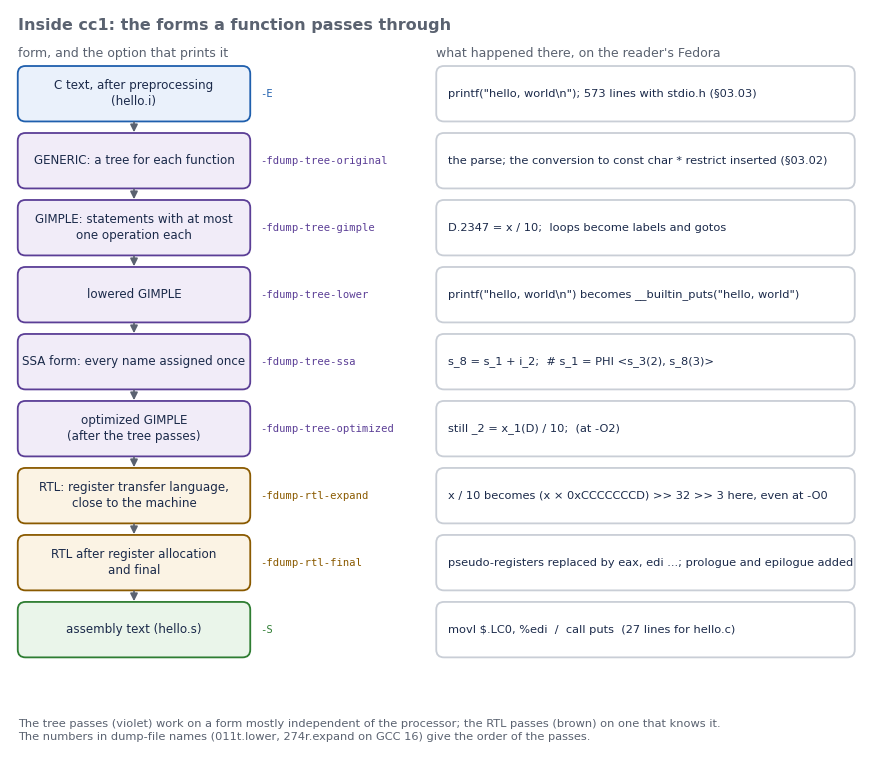

The script that saved this image:
# Figure 03.04-1: inside cc1: the forms a function passes through, with dump options
import matplotlib
matplotlib.use("Agg")
import matplotlib.pyplot as plt
from matplotlib.patches import FancyBboxPatch, FancyArrowPatch
plt.rcParams["font.family"] = "DejaVu Sans"
INK="#1B2A4A"; GREY="#5A6270"; BLUE="#1F5FAD"; PURP="#5B3E96"; GREEN="#2E7D32"; ORANGE="#8A5A00"
fig, ax = plt.subplots(figsize=(11, 9.6), dpi=200)
ax.set_xlim(0, 110); ax.set_ylim(0, 96); ax.axis("off")
def box(x, y, w, h, text, ec=GREY, fc="#F4F6F9", fs=9.0, bold=False, lw=1.3, ha="center"):
    ax.add_patch(FancyBboxPatch((x, y), w, h, boxstyle="round,pad=0,rounding_size=1.0", fc=fc, ec=ec, lw=lw))
    tx = x + w/2 if ha == "center" else x + 1.5
    ax.text(tx, y + h/2, text, ha=ha, va="center", fontsize=fs, color=INK, weight="bold" if bold else "normal", linespacing=1.3)
def arrow(p, q, col=GREY):
    ax.add_patch(FancyArrowPatch(p, q, arrowstyle="-|>", mutation_scale=11, color=col, lw=1.2, shrinkA=0, shrinkB=0))
ax.text(1, 95, "Inside cc1: the forms a function passes through", fontsize=11.5, weight="bold", color=GREY, va="top")
ax.text(1, 91.2, "form, and the option that prints it", fontsize=9, color=GREY, va="top")
ax.text(55, 91.2, "what happened there, on the reader's Fedora", fontsize=9, color=GREY, va="top")
rows = [
 ("C text, after preprocessing\n(hello.i)", "-E", BLUE, "#EAF1FB", "printf(\"hello, world\\n\"); 573 lines with stdio.h (§03.03)"),
 ("GENERIC: a tree for each function", "-fdump-tree-original", PURP, "#F1ECF8", "the parse; the conversion to const char * restrict inserted (§03.02)"),
 ("GIMPLE: statements with at most\none operation each", "-fdump-tree-gimple", PURP, "#F1ECF8", "D.2347 = x / 10;  loops become labels and gotos"),
 ("lowered GIMPLE", "-fdump-tree-lower", PURP, "#F1ECF8", "printf(\"hello, world\\n\") becomes __builtin_puts(\"hello, world\")"),
 ("SSA form: every name assigned once", "-fdump-tree-ssa", PURP, "#F1ECF8", "s_8 = s_1 + i_2;  # s_1 = PHI <s_3(2), s_8(3)>"),
 ("optimized GIMPLE\n(after the tree passes)", "-fdump-tree-optimized", PURP, "#F1ECF8", "still _2 = x_1(D) / 10;  (at -O2)"),
 ("RTL: register transfer language,\nclose to the machine", "-fdump-rtl-expand", ORANGE, "#FBF3E4", "x / 10 becomes (x × 0xCCCCCCCD) >> 32 >> 3 here, even at -O0"),
 ("RTL after register allocation\nand final", "-fdump-rtl-final", ORANGE, "#FBF3E4", "pseudo-registers replaced by eax, edi ...; prologue and epilogue added"),
 ("assembly text (hello.s)", "-S", GREEN, "#EAF5EA", "movl $.LC0, %edi  /  call puts  (27 lines for hello.c)"),
]
y = 81.5; h = 7.2; gap = 1.5
for i, (name, opt, ec, fc, what) in enumerate(rows):
    box(1, y, 30, h, name, ec=ec, fc=fc, fs=8.6)
    ax.text(32.3, y + h/2, opt, fontsize=7.6, color=ec, va="center", family="DejaVu Sans Mono")
    box(55, y, 54, h, what, ec="#C9CED6", fc="#FFFFFF", fs=8.2, ha="left")
    if i < len(rows) - 1:
        arrow((16, y - 0.1), (16, y - gap + 0.1))
    y -= h + gap
ax.text(1, 1.0, "The tree passes (violet) work on a form mostly independent of the processor; the RTL passes (brown) on one that knows it.\nThe numbers in dump-file names (011t.lower, 274r.expand on GCC 16) give the order of the passes.", fontsize=8.2, color=GREY, va="bottom", linespacing=1.35)
fig.savefig("fig_cc1.png", bbox_inches="tight", facecolor="white")
